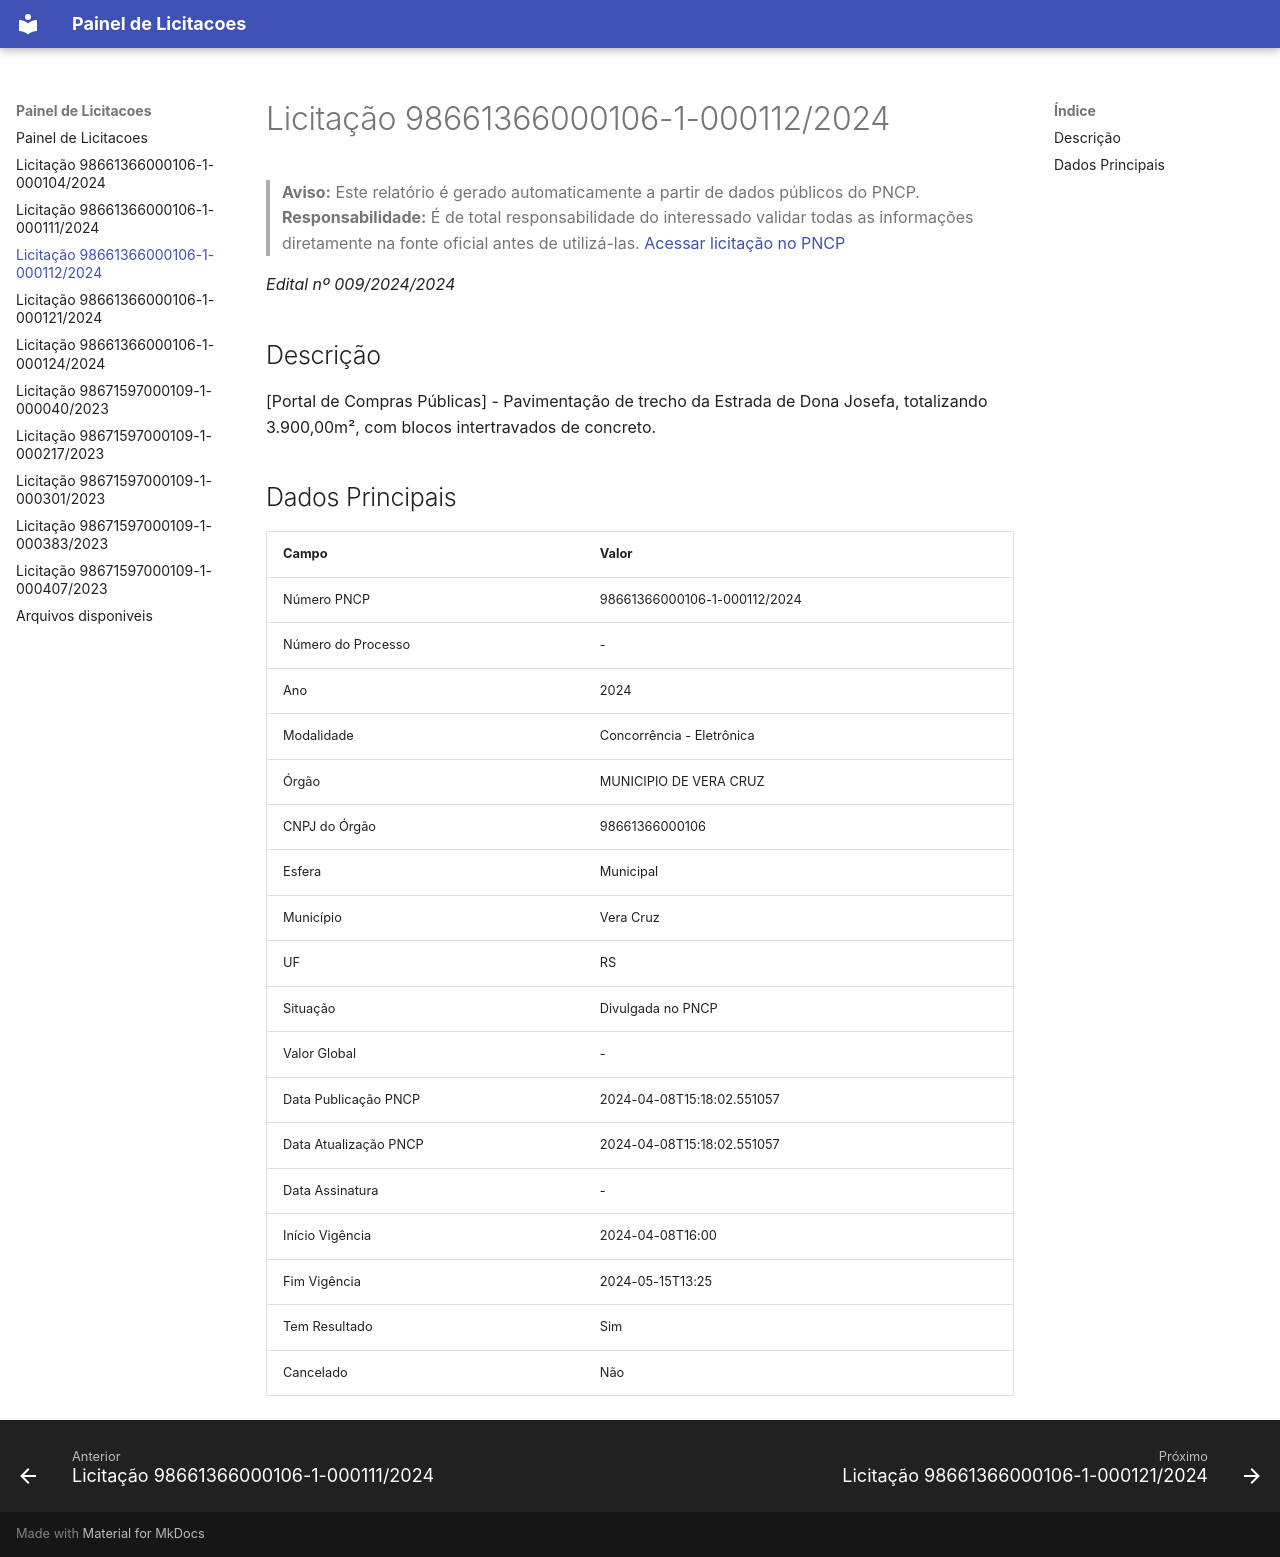

repository: erickcampos50/Painel-de-licitacoes · page: 98661366000106-1-000112-2024/index.html · generator: mkdocs

---
title: "Licitação 98661366000106-1-000112/2024"
slug: "98661366000106-1-000112-2024"
date: "2024-04-08T15:18:02.551057"
lastmod: "2024-04-08T15:18:02.551057"
tags:
  - "Número PNCP: 98661366000106-1-000112/2024"
  - "Ano: 2024"
  - "Modalidade: Concorrência - Eletrônica"
  - "Órgão: MUNICIPIO DE VERA CRUZ"
  - "CNPJ do Órgão: 98661366000106"
  - "Esfera: Municipal"
  - "Município: Vera Cruz"
  - "UF: RS"
  - "Situação: Divulgada no PNCP"
  - "Data Publicação PNCP: 2024-04-08T15:18:02.551057"
  - "Data Atualização PNCP: 2024-04-08T15:18:02.551057"
  - "Início Vigência: 2024-04-08T16:00"
  - "Fim Vigência: 2024-05-15T13:25"
  - "Tem Resultado: Sim"
  - "Cancelado: Não"
---

# Licitação 98661366000106-1-000112/2024

> **Aviso:** Este relatório é gerado automaticamente a partir de dados públicos do PNCP.
> **Responsabilidade:** É de total responsabilidade do interessado validar todas as informações diretamente na fonte oficial antes de utilizá-las.
> [Acessar licitação no PNCP](https://pncp.gov.br/app/editais/98661366000106/2024/112)

_Edital nº 009/2024/2024_

## Descrição

[Portal de Compras Públicas] - Pavimentação de trecho da Estrada de Dona Josefa, totalizando 3.900,00m², com blocos intertravados de concreto.

## Dados Principais

| Campo | Valor |
| --- | --- |
| Número PNCP | 98661366000106-1-000112/2024 |
| Número do Processo | - |
| Ano | 2024 |
| Modalidade | Concorrência - Eletrônica |
| Órgão | MUNICIPIO DE VERA CRUZ |
| CNPJ do Órgão | 98661366000106 |
| Esfera | Municipal |
| Município | Vera Cruz |
| UF | RS |
| Situação | Divulgada no PNCP |
| Valor Global | - |
| Data Publicação PNCP | 2024-04-08T15:18:02.551057 |
| Data Atualização PNCP | 2024-04-08T15:18:02.551057 |
| Data Assinatura | - |
| Início Vigência | 2024-04-08T16:00 |
| Fim Vigência | 2024-05-15T13:25 |
| Tem Resultado | Sim |
| Cancelado | Não |
